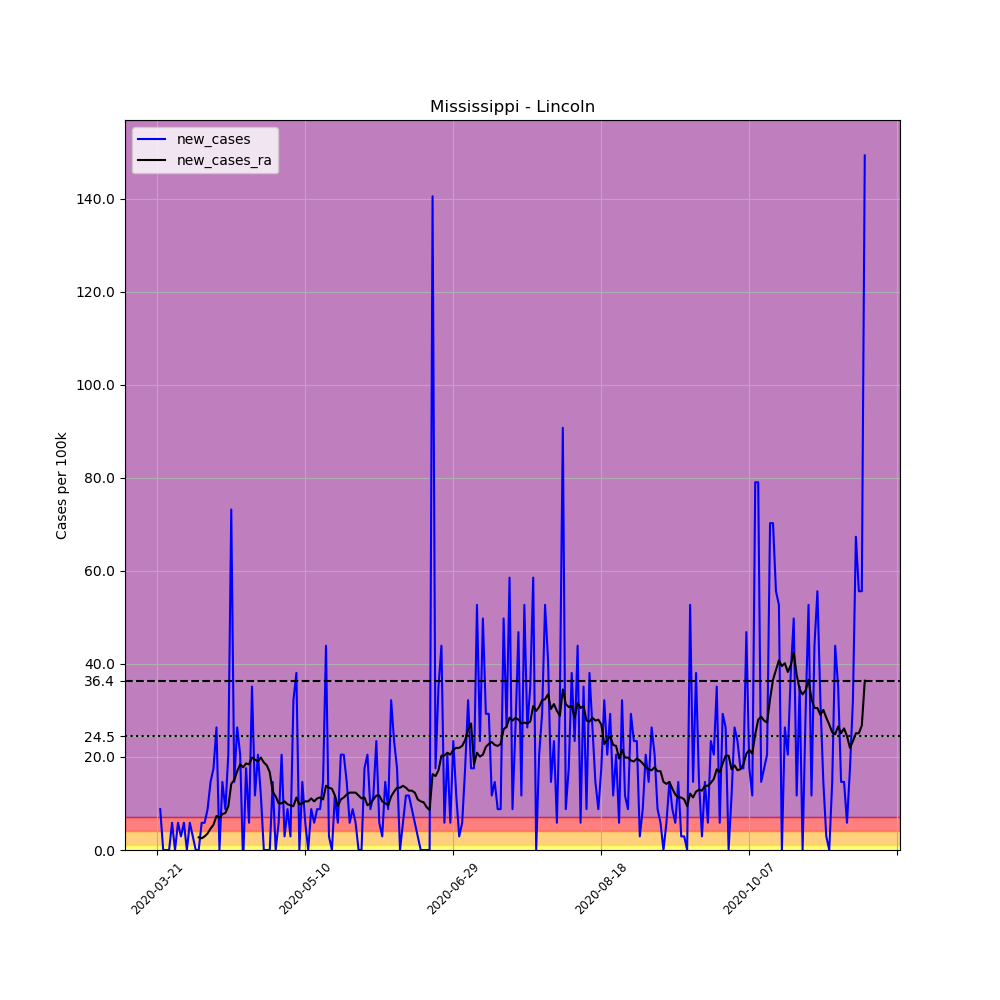

Source data for this figure (header and first rows):
, date, county, state, fips, cases, deaths, COUNTY, STNAME, CTYNAME, POPESTIMATE2019, per_100k, new_cases, new_cases_ra
236860, 2020-03-21, Lincoln, Mississippi, 28085, 1, 0, 85, Mississippi, Lincoln, 34153, 2.928, , 
236861, 2020-03-22, Lincoln, Mississippi, 28085, 4, 0, 85, Mississippi, Lincoln, 34153, 11.71, 8.784, 
236862, 2020-03-23, Lincoln, Mississippi, 28085, 4, 0, 85, Mississippi, Lincoln, 34153, 11.71, 0.0, 
236863, 2020-03-24, Lincoln, Mississippi, 28085, 4, 0, 85, Mississippi, Lincoln, 34153, 11.71, 0.0, 
236864, 2020-03-25, Lincoln, Mississippi, 28085, 4, 0, 85, Mississippi, Lincoln, 34153, 11.71, 0.0, 
236865, 2020-03-26, Lincoln, Mississippi, 28085, 6, 0, 85, Mississippi, Lincoln, 34153, 17.57, 5.856, 
236866, 2020-03-27, Lincoln, Mississippi, 28085, 6, 0, 85, Mississippi, Lincoln, 34153, 17.57, 0.0, 
236867, 2020-03-28, Lincoln, Mississippi, 28085, 8, 0, 85, Mississippi, Lincoln, 34153, 23.42, 5.856, 
236868, 2020-03-29, Lincoln, Mississippi, 28085, 9, 0, 85, Mississippi, Lincoln, 34153, 26.35, 2.928, 
236869, 2020-03-30, Lincoln, Mississippi, 28085, 11, 0, 85, Mississippi, Lincoln, 34153, 32.21, 5.856, 
236870, 2020-03-31, Lincoln, Mississippi, 28085, 11, 0, 85, Mississippi, Lincoln, 34153, 32.21, 0.0, 
236871, 2020-04-01, Lincoln, Mississippi, 28085, 13, 0, 85, Mississippi, Lincoln, 34153, 38.06, 5.856, 
236872, 2020-04-02, Lincoln, Mississippi, 28085, 14, 0, 85, Mississippi, Lincoln, 34153, 40.99, 2.928, 
236873, 2020-04-03, Lincoln, Mississippi, 28085, 14, 0, 85, Mississippi, Lincoln, 34153, 40.99, 0.0, 
236874, 2020-04-04, Lincoln, Mississippi, 28085, 14, 0, 85, Mississippi, Lincoln, 34153, 40.99, 0.0, 2.719
236875, 2020-04-05, Lincoln, Mississippi, 28085, 16, 0, 85, Mississippi, Lincoln, 34153, 46.85, 5.856, 2.51
236876, 2020-04-06, Lincoln, Mississippi, 28085, 18, 0, 85, Mississippi, Lincoln, 34153, 52.7, 5.856, 2.928
236877, 2020-04-07, Lincoln, Mississippi, 28085, 21, 1, 85, Mississippi, Lincoln, 34153, 61.49, 8.784, 3.555
236878, 2020-04-08, Lincoln, Mississippi, 28085, 26, 1, 85, Mississippi, Lincoln, 34153, 76.13, 14.64, 4.601
236879, 2020-04-09, Lincoln, Mississippi, 28085, 32, 2, 85, Mississippi, Lincoln, 34153, 93.7, 17.57, 5.438
236880, 2020-04-10, Lincoln, Mississippi, 28085, 41, 3, 85, Mississippi, Lincoln, 34153, 120, 26.35, 7.32
236881, 2020-04-11, Lincoln, Mississippi, 28085, 41, 3, 85, Mississippi, Lincoln, 34153, 120, 0.0, 6.902
236882, 2020-04-12, Lincoln, Mississippi, 28085, 46, 4, 85, Mississippi, Lincoln, 34153, 134.7, 14.64, 7.738
236883, 2020-04-13, Lincoln, Mississippi, 28085, 49, 4, 85, Mississippi, Lincoln, 34153, 143.5, 8.784, 7.947
236884, 2020-04-14, Lincoln, Mississippi, 28085, 56, 4, 85, Mississippi, Lincoln, 34153, 164, 20.5, 9.411
236885, 2020-04-15, Lincoln, Mississippi, 28085, 81, 4, 85, Mississippi, Lincoln, 34153, 237.2, 73.2, 14.22
236886, 2020-04-16, Lincoln, Mississippi, 28085, 86, 6, 85, Mississippi, Lincoln, 34153, 251.8, 14.64, 15.06
236887, 2020-04-17, Lincoln, Mississippi, 28085, 95, 6, 85, Mississippi, Lincoln, 34153, 278.2, 26.35, 16.94
236888, 2020-04-18, Lincoln, Mississippi, 28085, 102, 6, 85, Mississippi, Lincoln, 34153, 298.7, 20.5, 18.4
236889, 2020-04-19, Lincoln, Mississippi, 28085, 101, 6, 85, Mississippi, Lincoln, 34153, 295.7, -2.928, 17.78
236890, 2020-04-20, Lincoln, Mississippi, 28085, 107, 6, 85, Mississippi, Lincoln, 34153, 313.3, 17.57, 18.61
236891, 2020-04-21, Lincoln, Mississippi, 28085, 109, 6, 85, Mississippi, Lincoln, 34153, 319.2, 5.856, 18.4
236892, 2020-04-22, Lincoln, Mississippi, 28085, 121, 7, 85, Mississippi, Lincoln, 34153, 354.3, 35.14, 19.87
236893, 2020-04-23, Lincoln, Mississippi, 28085, 125, 7, 85, Mississippi, Lincoln, 34153, 366, 11.71, 19.45
236894, 2020-04-24, Lincoln, Mississippi, 28085, 132, 7, 85, Mississippi, Lincoln, 34153, 386.5, 20.5, 19.03
236895, 2020-04-25, Lincoln, Mississippi, 28085, 136, 8, 85, Mississippi, Lincoln, 34153, 398.2, 11.71, 19.87
236896, 2020-04-26, Lincoln, Mississippi, 28085, 136, 9, 85, Mississippi, Lincoln, 34153, 398.2, 0.0, 18.82
236897, 2020-04-27, Lincoln, Mississippi, 28085, 136, 9, 85, Mississippi, Lincoln, 34153, 398.2, 0.0, 18.2
236898, 2020-04-28, Lincoln, Mississippi, 28085, 136, 9, 85, Mississippi, Lincoln, 34153, 398.2, 0.0, 16.73
236899, 2020-04-29, Lincoln, Mississippi, 28085, 141, 9, 85, Mississippi, Lincoln, 34153, 412.8, 14.64, 12.55
236900, 2020-04-30, Lincoln, Mississippi, 28085, 141, 10, 85, Mississippi, Lincoln, 34153, 412.8, 0.0, 11.5
236901, 2020-05-01, Lincoln, Mississippi, 28085, 143, 11, 85, Mississippi, Lincoln, 34153, 418.7, 5.856, 10.04
236902, 2020-05-02, Lincoln, Mississippi, 28085, 150, 11, 85, Mississippi, Lincoln, 34153, 439.2, 20.5, 10.04
236903, 2020-05-03, Lincoln, Mississippi, 28085, 151, 11, 85, Mississippi, Lincoln, 34153, 442.1, 2.928, 10.46
236904, 2020-05-04, Lincoln, Mississippi, 28085, 154, 11, 85, Mississippi, Lincoln, 34153, 450.9, 8.784, 9.83
236905, 2020-05-05, Lincoln, Mississippi, 28085, 155, 12, 85, Mississippi, Lincoln, 34153, 453.8, 2.928, 9.621
236906, 2020-05-06, Lincoln, Mississippi, 28085, 166, 12, 85, Mississippi, Lincoln, 34153, 486, 32.21, 9.411
236907, 2020-05-07, Lincoln, Mississippi, 28085, 179, 12, 85, Mississippi, Lincoln, 34153, 524.1, 38.06, 11.29
236908, 2020-05-08, Lincoln, Mississippi, 28085, 179, 12, 85, Mississippi, Lincoln, 34153, 524.1, 0.0, 9.83
236909, 2020-05-09, Lincoln, Mississippi, 28085, 184, 13, 85, Mississippi, Lincoln, 34153, 538.8, 14.64, 10.04
236910, 2020-05-10, Lincoln, Mississippi, 28085, 186, 14, 85, Mississippi, Lincoln, 34153, 544.6, 5.856, 10.46
236911, 2020-05-11, Lincoln, Mississippi, 28085, 186, 14, 85, Mississippi, Lincoln, 34153, 544.6, 0.0, 10.46
236912, 2020-05-12, Lincoln, Mississippi, 28085, 189, 14, 85, Mississippi, Lincoln, 34153, 553.4, 8.784, 11.08
236913, 2020-05-13, Lincoln, Mississippi, 28085, 191, 15, 85, Mississippi, Lincoln, 34153, 559.2, 5.856, 10.46
236914, 2020-05-14, Lincoln, Mississippi, 28085, 194, 16, 85, Mississippi, Lincoln, 34153, 568, 8.784, 11.08
236915, 2020-05-15, Lincoln, Mississippi, 28085, 197, 17, 85, Mississippi, Lincoln, 34153, 576.8, 8.784, 11.29
236916, 2020-05-16, Lincoln, Mississippi, 28085, 202, 18, 85, Mississippi, Lincoln, 34153, 591.5, 14.64, 10.88
236917, 2020-05-17, Lincoln, Mississippi, 28085, 217, 18, 85, Mississippi, Lincoln, 34153, 635.4, 43.92, 13.8
236918, 2020-05-18, Lincoln, Mississippi, 28085, 218, 18, 85, Mississippi, Lincoln, 34153, 638.3, 2.928, 13.39
236919, 2020-05-19, Lincoln, Mississippi, 28085, 218, 18, 85, Mississippi, Lincoln, 34153, 638.3, 0.0, 13.18
... 180 more rows
